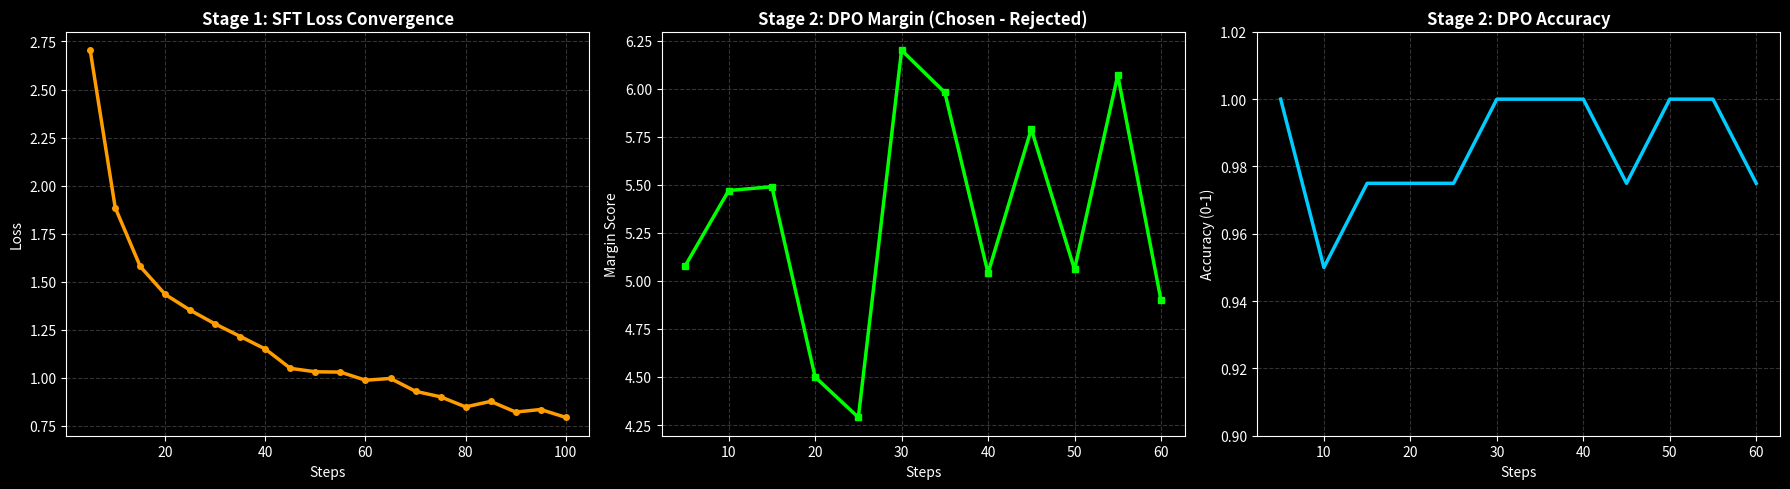

The matplotlib source for this figure:
import matplotlib.pyplot as plt
import numpy as np

# --- DATA FROM YOUR LOGS ---
# SFT Data
sft_steps = [5, 10, 15, 20, 25, 30, 35, 40, 45, 50, 55, 60, 65, 70, 75, 80, 85, 90, 95, 100]
sft_loss = [2.7044, 1.8855, 1.5796, 1.4338, 1.3517, 1.2801, 1.2153, 1.1499, 1.0497, 1.0317, 
            1.0302, 0.9879, 0.9971, 0.9302, 0.9015, 0.8491, 0.8779, 0.8223, 0.8356, 0.7947]

# DPO Data
dpo_steps = [5, 10, 15, 20, 25, 30, 35, 40, 45, 50, 55, 60]
dpo_loss = [0.0775, 0.0973, 0.0684, 0.1116, 0.1533, 0.0281, 0.0632, 0.0848, 0.1109, 0.0449, 0.0379, 0.0708]
# Margins = Chosen Reward - Rejected Reward (The most important metric in DPO)
dpo_margins = [5.08, 5.47, 5.49, 4.50, 4.29, 6.20, 5.98, 5.04, 5.79, 5.06, 6.07, 4.90]
dpo_accuracy = [1.0, 0.95, 0.975, 0.975, 0.975, 1.0, 1.0, 1.0, 0.975, 1.0, 1.0, 0.975]

# --- PLOTTING SETUP ---
plt.style.use('dark_background') # Matches HF Dark Mode
fig, (ax1, ax2, ax3) = plt.subplots(1, 3, figsize=(18, 5))

# Plot 1: SFT Convergence
ax1.plot(sft_steps, sft_loss, color='#FF9D00', linewidth=2.5, marker='o', markersize=4)
ax1.set_title('Stage 1: SFT Loss Convergence', fontsize=12, fontweight='bold')
ax1.set_xlabel('Steps')
ax1.set_ylabel('Loss')
ax1.grid(color='#333333', linestyle='--')

# Plot 2: DPO Margins (The "Proof it Works" Graph)
ax2.plot(dpo_steps, dpo_margins, color='#00FF00', linewidth=2.5, marker='s', markersize=4)
ax2.set_title('Stage 2: DPO Margin (Chosen - Rejected)', fontsize=12, fontweight='bold')
ax2.set_xlabel('Steps')
ax2.set_ylabel('Margin Score')
ax2.grid(color='#333333', linestyle='--')

# Plot 3: DPO Accuracy
ax3.plot(dpo_steps, dpo_accuracy, color='#00CCFF', linewidth=2.5)
ax3.set_title('Stage 2: DPO Accuracy', fontsize=12, fontweight='bold')
ax3.set_xlabel('Steps')
ax3.set_ylabel('Accuracy (0-1)')
ax3.set_ylim(0.9, 1.02)
ax3.grid(color='#333333', linestyle='--')

plt.tight_layout()
plt.savefig('training_metrics.png', dpi=300, bbox_inches='tight')
print("Graph saved as training_metrics.png")